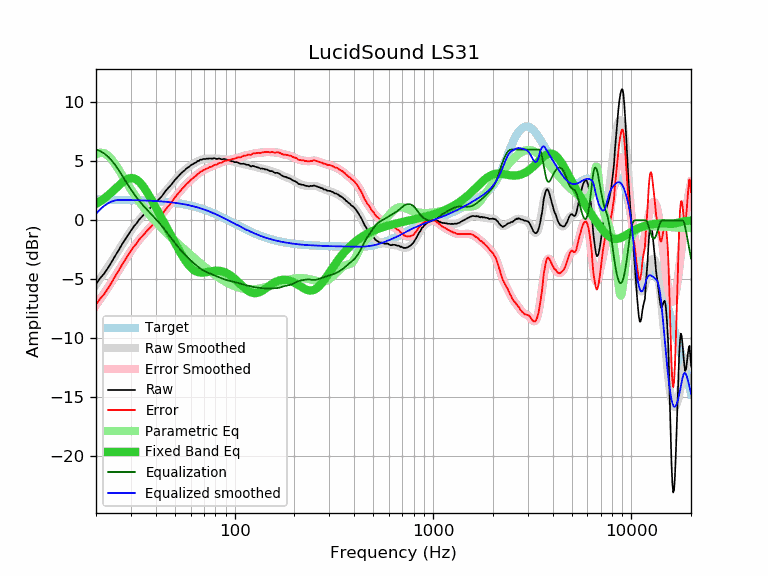

The file beside this chart, header and first rows:
frequency, raw, error, smoothed, error_smoothed, equalization, parametric_eq, equalized_raw, equalized_smoothed, target
20, -5.40, -7.15, -5.45, -7.19, 6.00, 1.39, 0.60, 0.55, 1.74
21, -4.90, -6.65, -4.94, -6.68, 5.87, 1.61, 0.97, 0.93, 1.74
22, -4.51, -6.25, -4.44, -6.18, 5.66, 1.85, 1.15, 1.22, 1.74
23, -4.03, -5.77, -3.95, -5.69, 5.39, 2.11, 1.36, 1.44, 1.74
24, -3.52, -5.26, -3.47, -5.21, 5.07, 2.39, 1.54, 1.59, 1.74
25, -3.00, -4.74, -3.00, -4.73, 4.69, 2.66, 1.69, 1.69, 1.73
26, -2.55, -4.28, -2.54, -4.27, 4.27, 2.94, 1.72, 1.73, 1.73
27, -2.06, -3.79, -2.10, -3.82, 3.82, 3.18, 1.76, 1.73, 1.73
28, -1.65, -3.38, -1.67, -3.40, 3.40, 3.38, 1.74, 1.72, 1.72
29, -1.25, -2.97, -1.27, -2.99, 2.99, 3.52, 1.74, 1.72, 1.72
30, -0.87, -2.59, -0.90, -2.62, 2.62, 3.59, 1.74, 1.71, 1.71
31, -0.53, -2.24, -0.56, -2.27, 2.27, 3.56, 1.74, 1.71, 1.71
32, -0.26, -1.96, -0.25, -1.95, 1.95, 3.46, 1.69, 1.70, 1.70
33, 0.06, -1.64, 0.03, -1.66, 1.66, 3.27, 1.72, 1.70, 1.70
34, 0.29, -1.40, 0.29, -1.40, 1.40, 3.03, 1.69, 1.69, 1.69
35, 0.52, -1.16, 0.53, -1.16, 1.16, 2.75, 1.67, 1.68, 1.68
36, 0.75, -0.93, 0.74, -0.93, 0.93, 2.44, 1.68, 1.67, 1.67
37, 0.95, -0.72, 0.95, -0.71, 0.71, 2.10, 1.66, 1.66, 1.66
38, 1.15, -0.51, 1.15, -0.51, 0.51, 1.77, 1.66, 1.65, 1.65
39, 1.33, -0.32, 1.34, -0.31, 0.31, 1.43, 1.64, 1.64, 1.64
40, 1.53, -0.11, 1.52, -0.11, 0.11, 1.09, 1.64, 1.63, 1.63
41, 1.71, 0.08, 1.71, 0.09, -0.09, 0.76, 1.62, 1.62, 1.62
42, 1.86, 0.25, 1.90, 0.29, -0.29, 0.43, 1.56, 1.61, 1.61
43, 2.06, 0.46, 2.10, 0.50, -0.50, 0.12, 1.56, 1.60, 1.60
44, 2.30, 0.71, 2.29, 0.71, -0.71, -0.19, 1.59, 1.58, 1.58
45, 2.52, 0.95, 2.48, 0.92, -0.92, -0.50, 1.60, 1.57, 1.57
46, 2.70, 1.14, 2.68, 1.12, -1.12, -0.79, 1.57, 1.55, 1.55
47, 2.86, 1.32, 2.87, 1.33, -1.33, -1.08, 1.53, 1.54, 1.54
48, 3.04, 1.52, 3.06, 1.54, -1.54, -1.37, 1.50, 1.52, 1.52
49, 3.24, 1.73, 3.24, 1.73, -1.73, -1.64, 1.50, 1.50, 1.50
50, 3.43, 1.94, 3.41, 1.93, -1.93, -1.91, 1.50, 1.48, 1.48
51, 3.58, 2.11, 3.57, 2.11, -2.11, -2.18, 1.47, 1.46, 1.46
52, 3.73, 2.28, 3.73, 2.29, -2.29, -2.43, 1.44, 1.44, 1.44
53, 3.88, 2.46, 3.87, 2.45, -2.45, -2.68, 1.42, 1.42, 1.42
54, 4.03, 2.63, 4.01, 2.61, -2.61, -2.91, 1.42, 1.40, 1.40
55, 4.14, 2.76, 4.14, 2.76, -2.76, -3.13, 1.38, 1.38, 1.38
56, 4.24, 2.89, 4.25, 2.90, -2.90, -3.33, 1.33, 1.35, 1.35
57, 4.38, 3.05, 4.36, 3.04, -3.04, -3.52, 1.34, 1.33, 1.33
58, 4.47, 3.17, 4.46, 3.16, -3.16, -3.69, 1.30, 1.30, 1.30
59, 4.54, 3.26, 4.56, 3.28, -3.28, -3.85, 1.25, 1.27, 1.27
60, 4.66, 3.41, 4.64, 3.40, -3.40, -3.98, 1.26, 1.24, 1.24
61, 4.73, 3.51, 4.73, 3.51, -3.51, -4.10, 1.22, 1.22, 1.22
62, 4.79, 3.60, 4.80, 3.62, -3.62, -4.19, 1.17, 1.19, 1.19
63, 4.88, 3.72, 4.87, 3.72, -3.72, -4.27, 1.16, 1.16, 1.16
64, 4.91, 3.78, 4.94, 3.82, -3.82, -4.33, 1.09, 1.12, 1.12
65, 5.03, 3.94, 5.00, 3.91, -3.91, -4.38, 1.12, 1.09, 1.09
66, 5.04, 3.98, 5.05, 3.99, -3.99, -4.41, 1.04, 1.06, 1.06
67, 5.14, 4.11, 5.10, 4.07, -4.07, -4.43, 1.06, 1.02, 1.02
68, 5.13, 4.14, 5.14, 4.15, -4.15, -4.43, 0.98, 0.99, 0.99
69, 5.18, 4.22, 5.17, 4.21, -4.21, -4.43, 0.96, 0.95, 0.95
70, 5.21, 4.29, 5.19, 4.27, -4.27, -4.43, 0.93, 0.92, 0.92
71, 5.19, 4.31, 5.21, 4.33, -4.33, -4.41, 0.86, 0.88, 0.88
72, 5.23, 4.38, 5.22, 4.38, -4.38, -4.40, 0.85, 0.84, 0.84
73, 5.22, 4.41, 5.23, 4.42, -4.42, -4.38, 0.79, 0.81, 0.81
74, 5.24, 4.47, 5.24, 4.47, -4.47, -4.36, 0.77, 0.77, 0.77
75, 5.25, 4.52, 5.24, 4.51, -4.51, -4.34, 0.74, 0.73, 0.73
76, 5.24, 4.55, 5.24, 4.55, -4.55, -4.32, 0.69, 0.69, 0.69
77, 5.22, 4.57, 5.24, 4.59, -4.59, -4.31, 0.63, 0.65, 0.65
78, 5.24, 4.63, 5.24, 4.63, -4.63, -4.29, 0.61, 0.61, 0.61
79, 5.28, 4.71, 5.24, 4.67, -4.67, -4.28, 0.61, 0.57, 0.57
... 553 more rows
